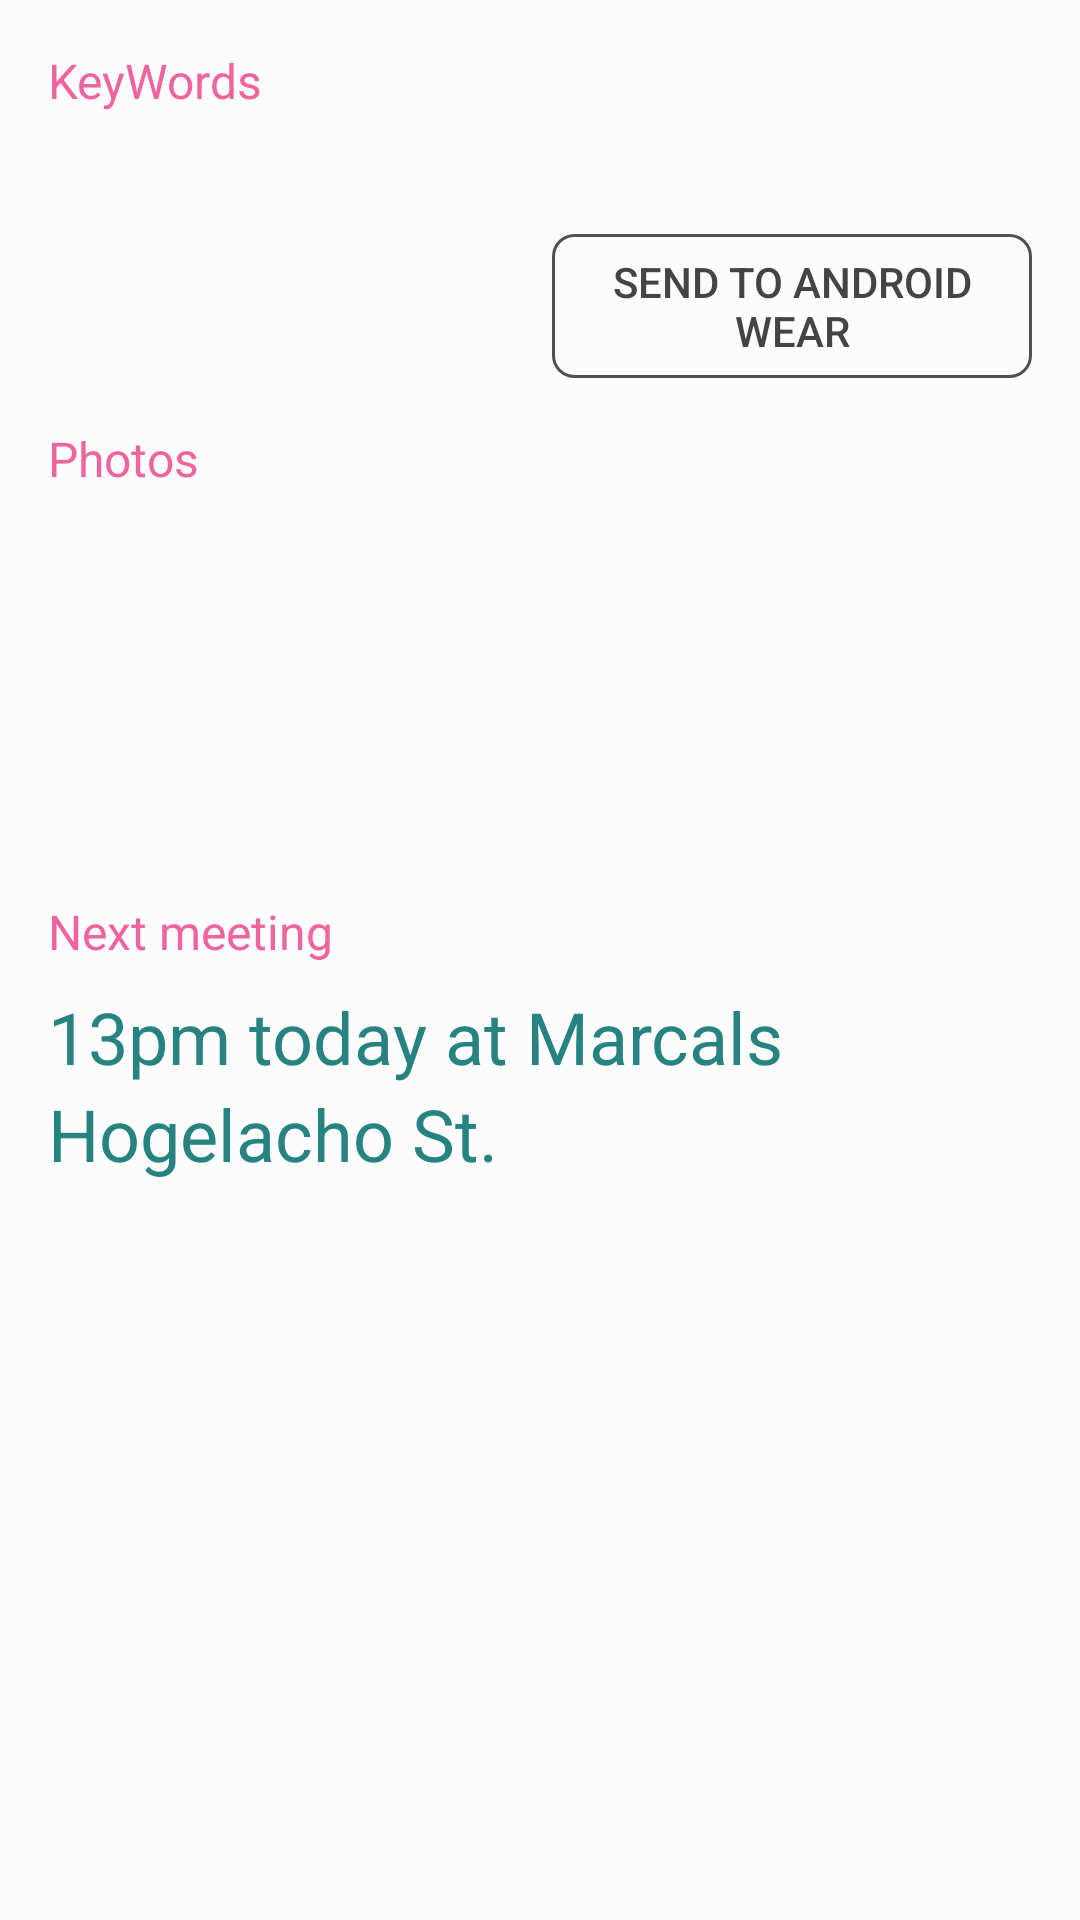

Write the Android layout XML for this screen, with the resource values it uses.
<!-- AndroidManifest.xml: fallback theme Theme.MaterialComponents.DayNight.NoActionBar -->
<!-- res/layout/fragment_contact_summary.xml -->
<?xml version="1.0" encoding="utf-8"?>
<LinearLayout xmlns:android="http://schemas.android.com/apk/res/android"
    android:layout_width="match_parent"
    android:layout_height="match_parent"
    android:padding="16dp"
    android:background="#FCFCFC"
    android:orientation="vertical">
    <TextView
        android:layout_width="match_parent"
        android:layout_height="wrap_content"
        android:textColor="@color/accentColor"
        android:textSize="16sp"
        android:text="KeyWords" />
    <TextView
        android:layout_width="match_parent"
        android:layout_height="wrap_content"
        android:id="@+id/keywordTexts"
        android:textColor="@color/darkColor"
        android:textSize="24sp"
        android:paddingTop="8dp"
        android:lineSpacingExtra="4dp" />
    <FrameLayout
        android:layout_width="match_parent"
        android:layout_height="wrap_content">
        <Button
            android:id="@+id/sendToWearable"
            android:layout_width="160dp"
            android:layout_height="wrap_content"
            android:textSize="14sp"
            android:layout_gravity="right"
            android:background="@drawable/send_to_wear_button"
            android:textColor="#444444"
            android:text="Send to Android wear" />
    </FrameLayout>
    <TextView
        android:id="@+id/photosLabel"
        android:layout_width="match_parent"
        android:layout_height="wrap_content"
        android:textColor="@color/accentColor"
        android:textSize="16sp"
        android:paddingTop="16dp"
        android:text="Photos" />
    <LinearLayout
        android:id="@+id/photosContainer"
        android:layout_width="match_parent"
        android:layout_height="wrap_content"
        android:layout_marginLeft="-16dp"
        android:layout_marginRight="-32dp"
        android:orientation="horizontal">
        <ImageView
            android:id="@+id/image01"
            android:layout_width="120dp"
            android:layout_height="120dp" />
        <ImageView
            android:id="@+id/image02"
            android:layout_width="120dp"
            android:layout_height="120dp" />
        <ImageView
            android:id="@+id/image03"
            android:layout_width="120dp"
            android:layout_height="120dp" />
    </LinearLayout>
    <TextView
        android:layout_width="match_parent"
        android:layout_height="wrap_content"
        android:textColor="@color/accentColor"
        android:textSize="16sp"
        android:paddingTop="16dp"
        android:text="Next meeting" />
    <TextView
        android:layout_width="match_parent"
        android:layout_height="wrap_content"
        android:textColor="@color/darkColor"
        android:textSize="24sp"
        android:paddingTop="8dp"
        android:lineSpacingExtra="4dp"
        android:text="13pm today at Marcals Hogelacho St." />
</LinearLayout>
<!-- resources referenced by this layout -->
<resources>
  <color name="accentColor">#EE64A1</color>
  <color name="darkColor">#268381</color>
  <!-- drawable send_to_wear_button (drawable) -->
  <?xml version="1.0" encoding="utf-8"?>
  <shape
      xmlns:android="http://schemas.android.com/apk/res/android">
      <stroke
          android:width="1dp"
          android:color="#505050"/>
      <corners
          android:radius="7dp" />
      <padding
          android:left="2dp"
          android:right="2dp"
          android:top="1dp"
          android:bottom="1dp"/>
      <solid android:color="@android:color/transparent"/>
  </shape>
</resources>
